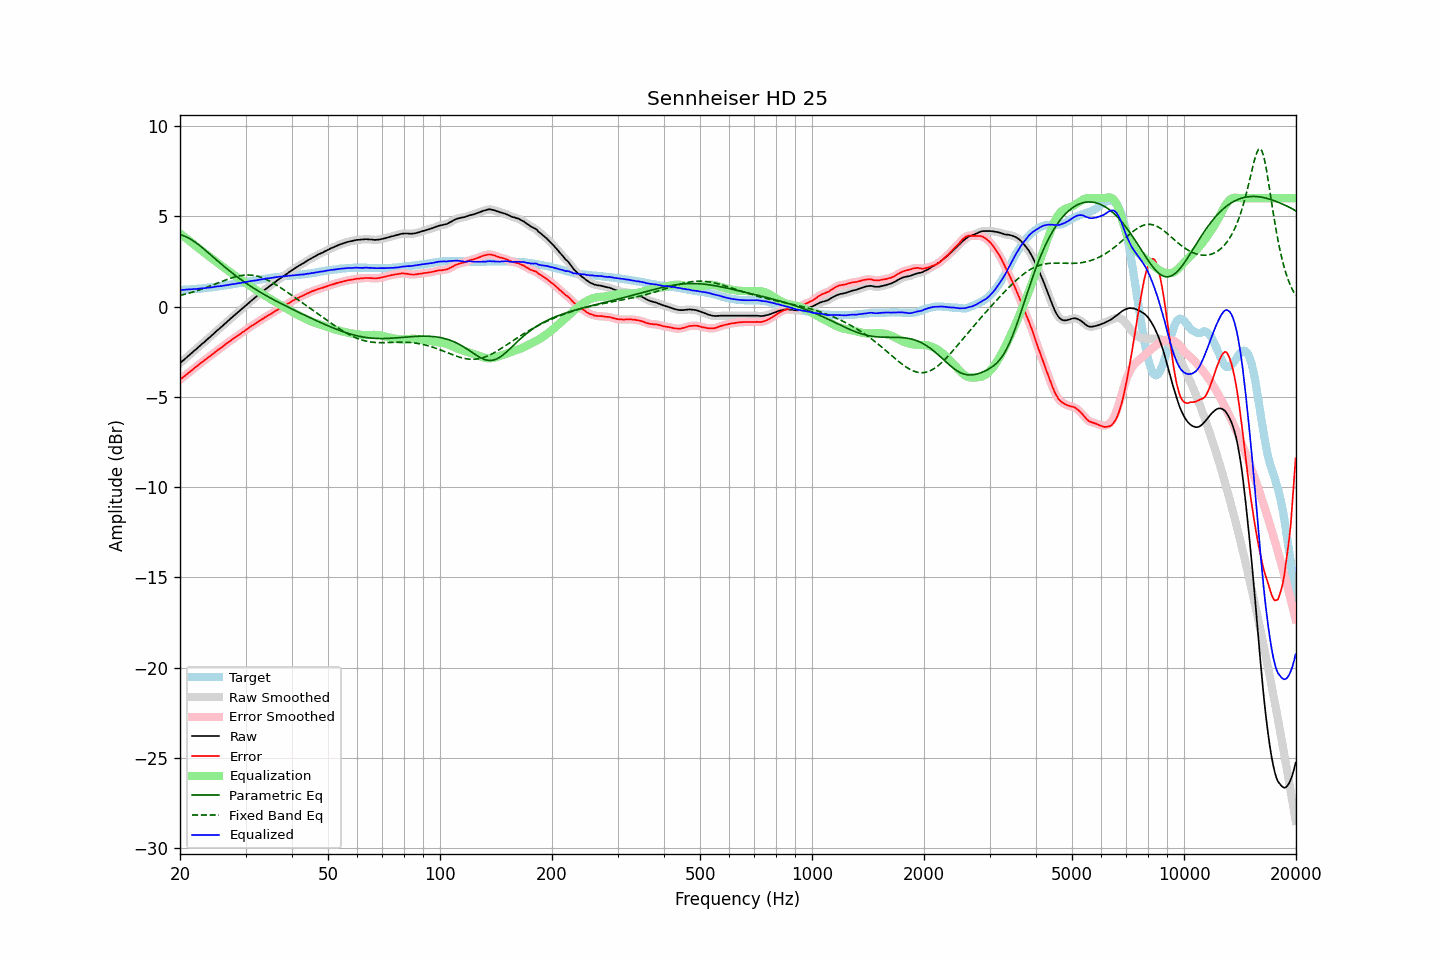

The table this chart was drawn from, first rows:
frequency, raw, error, smoothed, error_smoothed, equalization, parametric_eq, fixed_band_eq, equalized_raw, equalized_smoothed, target
20.00, -3.14, -4.05, -3.14, -4.05, 4.05, 3.98, 0.62, 0.92, 0.92, 0.92
20.20, -3.06, -3.97, -3.06, -3.98, 3.98, 3.96, 0.64, 0.93, 0.92, 0.92
20.40, -2.99, -3.91, -2.98, -3.91, 3.91, 3.93, 0.66, 0.92, 0.93, 0.93
20.61, -2.91, -3.85, -2.90, -3.84, 3.84, 3.89, 0.68, 0.93, 0.93, 0.94
20.81, -2.83, -3.76, -2.83, -3.77, 3.77, 3.85, 0.71, 0.94, 0.94, 0.94
21.02, -2.75, -3.69, -2.75, -3.69, 3.70, 3.81, 0.73, 0.95, 0.95, 0.95
21.23, -2.68, -3.62, -2.67, -3.62, 3.62, 3.76, 0.75, 0.95, 0.95, 0.95
21.44, -2.60, -3.55, -2.59, -3.55, 3.55, 3.71, 0.78, 0.96, 0.96, 0.96
21.66, -2.52, -3.49, -2.52, -3.48, 3.48, 3.65, 0.81, 0.96, 0.96, 0.97
21.87, -2.44, -3.40, -2.44, -3.41, 3.41, 3.59, 0.83, 0.98, 0.97, 0.97
22.09, -2.37, -3.34, -2.36, -3.34, 3.34, 3.53, 0.86, 0.97, 0.98, 0.98
22.31, -2.29, -3.27, -2.29, -3.27, 3.27, 3.46, 0.89, 0.98, 0.98, 0.99
22.54, -2.21, -3.20, -2.21, -3.20, 3.20, 3.39, 0.92, 0.99, 0.99, 0.99
22.76, -2.13, -3.12, -2.13, -3.13, 3.13, 3.32, 0.95, 1.00, 1.00, 1.00
22.99, -2.05, -3.05, -2.05, -3.06, 3.06, 3.25, 0.98, 1.01, 1.01, 1.01
23.22, -1.98, -2.99, -1.97, -2.99, 2.99, 3.18, 1.01, 1.01, 1.02, 1.02
23.45, -1.90, -2.92, -1.90, -2.92, 2.92, 3.10, 1.04, 1.03, 1.03, 1.03
23.69, -1.82, -2.86, -1.82, -2.86, 2.85, 3.03, 1.08, 1.04, 1.04, 1.04
23.92, -1.74, -2.78, -1.74, -2.79, 2.79, 2.95, 1.11, 1.05, 1.05, 1.05
24.16, -1.67, -2.72, -1.66, -2.72, 2.72, 2.87, 1.15, 1.05, 1.06, 1.06
24.40, -1.58, -2.65, -1.58, -2.65, 2.65, 2.79, 1.18, 1.07, 1.07, 1.07
24.65, -1.50, -2.59, -1.50, -2.58, 2.58, 2.72, 1.21, 1.09, 1.09, 1.09
24.89, -1.41, -2.51, -1.42, -2.51, 2.52, 2.64, 1.25, 1.10, 1.10, 1.10
25.14, -1.34, -2.44, -1.34, -2.45, 2.45, 2.56, 1.28, 1.11, 1.11, 1.11
25.39, -1.26, -2.38, -1.26, -2.38, 2.38, 2.48, 1.32, 1.12, 1.12, 1.12
25.65, -1.19, -2.32, -1.19, -2.32, 2.32, 2.41, 1.36, 1.13, 1.13, 1.13
25.91, -1.11, -2.26, -1.11, -2.25, 2.25, 2.33, 1.39, 1.14, 1.14, 1.15
26.16, -1.02, -2.18, -1.03, -2.18, 2.18, 2.25, 1.42, 1.16, 1.16, 1.16
26.43, -0.95, -2.12, -0.95, -2.12, 2.12, 2.18, 1.46, 1.17, 1.17, 1.17
26.69, -0.87, -2.04, -0.87, -2.05, 2.05, 2.11, 1.49, 1.18, 1.18, 1.18
26.96, -0.79, -1.99, -0.79, -1.98, 1.98, 2.03, 1.52, 1.20, 1.20, 1.20
27.23, -0.71, -1.92, -0.71, -1.92, 1.92, 1.96, 1.56, 1.21, 1.21, 1.21
27.50, -0.63, -1.85, -0.63, -1.85, 1.85, 1.89, 1.58, 1.23, 1.23, 1.23
27.77, -0.55, -1.78, -0.55, -1.79, 1.79, 1.82, 1.61, 1.25, 1.24, 1.24
28.05, -0.48, -1.73, -0.47, -1.73, 1.73, 1.75, 1.64, 1.25, 1.26, 1.26
28.33, -0.40, -1.66, -0.40, -1.67, 1.67, 1.68, 1.66, 1.27, 1.27, 1.27
28.62, -0.32, -1.61, -0.32, -1.61, 1.61, 1.62, 1.68, 1.29, 1.28, 1.29
28.90, -0.25, -1.54, -0.24, -1.54, 1.54, 1.55, 1.70, 1.30, 1.30, 1.30
29.19, -0.17, -1.48, -0.17, -1.48, 1.48, 1.49, 1.72, 1.32, 1.32, 1.32
29.48, -0.09, -1.41, -0.09, -1.42, 1.42, 1.42, 1.73, 1.33, 1.33, 1.33
29.78, -0.02, -1.37, -0.01, -1.36, 1.36, 1.36, 1.74, 1.34, 1.34, 1.35
30.08, 0.06, -1.30, 0.06, -1.30, 1.29, 1.30, 1.75, 1.36, 1.36, 1.36
30.38, 0.14, -1.24, 0.14, -1.23, 1.23, 1.24, 1.75, 1.38, 1.38, 1.38
30.68, 0.22, -1.16, 0.22, -1.17, 1.17, 1.18, 1.75, 1.39, 1.39, 1.39
30.99, 0.30, -1.11, 0.30, -1.11, 1.11, 1.12, 1.74, 1.41, 1.41, 1.41
31.30, 0.37, -1.05, 0.37, -1.05, 1.05, 1.07, 1.73, 1.42, 1.42, 1.42
31.61, 0.44, -0.99, 0.44, -0.99, 0.99, 1.01, 1.72, 1.44, 1.44, 1.44
31.93, 0.51, -0.94, 0.51, -0.94, 0.93, 0.95, 1.71, 1.45, 1.45, 1.45
32.24, 0.58, -0.88, 0.59, -0.88, 0.88, 0.90, 1.69, 1.46, 1.46, 1.47
32.57, 0.66, -0.82, 0.66, -0.82, 0.82, 0.84, 1.66, 1.48, 1.48, 1.48
32.89, 0.73, -0.76, 0.73, -0.76, 0.76, 0.79, 1.63, 1.50, 1.50, 1.50
33.22, 0.80, -0.70, 0.81, -0.70, 0.71, 0.74, 1.60, 1.51, 1.51, 1.51
33.55, 0.87, -0.65, 0.88, -0.65, 0.65, 0.69, 1.57, 1.53, 1.53, 1.53
33.89, 0.95, -0.58, 0.95, -0.59, 0.60, 0.64, 1.53, 1.55, 1.54, 1.54
34.23, 1.01, -0.54, 1.02, -0.54, 0.54, 0.59, 1.49, 1.55, 1.56, 1.56
34.57, 1.08, -0.48, 1.08, -0.49, 0.49, 0.54, 1.45, 1.57, 1.57, 1.57
34.92, 1.14, -0.44, 1.15, -0.44, 0.43, 0.49, 1.40, 1.58, 1.58, 1.58
35.27, 1.21, -0.39, 1.21, -0.38, 0.38, 0.44, 1.35, 1.59, 1.59, 1.60
35.62, 1.28, -0.33, 1.28, -0.33, 0.32, 0.39, 1.30, 1.61, 1.60, 1.61
35.97, 1.35, -0.26, 1.35, -0.27, 0.27, 0.34, 1.25, 1.62, 1.62, 1.62
... 635 more rows
